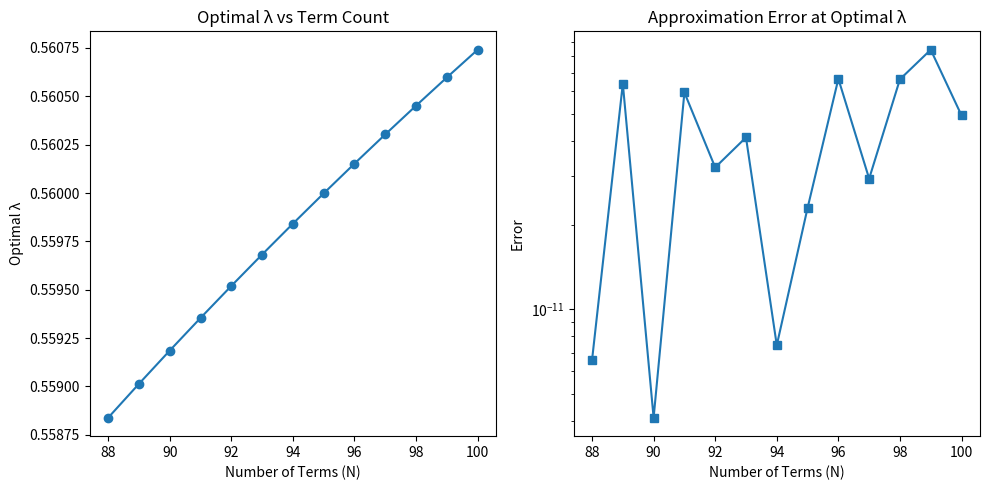

Generate this figure with matplotlib:
# This script calculates the Pochhammer symbol and Stirling numbers of the first kind.
# It also computes the factorial of numbers and prepares polynomial arrays.

import numpy as np
import sys
import math
from functools import lru_cache

def OneOverFactorial(num):
    """
    Calculates the value of 1 divided by the factorial of a given number. 
    """
    if num > 170:  # Reduced from 177 for better numerical stability
        print("Error: Input is too large to calculae 1/n! within float precision")
        sys.exit()

    result = 1.0
    for i in range(1, num + 1):
        result /= i
    return result

@lru_cache(maxsize=None)
def StirlingNumberOfFirstKind(n, k):
    """
    Calculate the unsigned Stirling number of the first kind, c(n, k).
    Uses memoization for efficiency.
    """
    if n == k:
        return 1
    if k == 0 or n == 0:
        return 0
    return (n - 1) * StirlingNumberOfFirstKind(n - 1, k) + StirlingNumberOfFirstKind(n - 1, k - 1)

def RisingFactorial(x, n):
    """
    Directly computes the rising factorial (Pochhammer symbol) (x)_n
    """
    result = 1.0
    for i in range(n):
        result *= (x + i)
    return result

def FactorialArray(num):
    """
    Precomputes 1/n! for n=1 to num
    """
    arr = np.zeros(num)
    for i in range(num):
        arr[i] = OneOverFactorial(i + 1)
    return arr

def Execute(Lambda, NTerms, Factorials):
    """
    Computes the pi approximation using the series:
    π ≈ 4 + Σ [ (1/n!) * (1/(n+λ) - 4/(2n+1)) * (a_n)_n ]
    where a_n = (2n+1)^2/(4(n+λ)) - n
    """
    total_sum = 0.0
    
    for n in range(1, NTerms + 1):
        # Compute components
        fact = Factorials[n - 1]  # 1/n!
        first_term = 1 / (n + Lambda) - 4 / (2 * n + 1)
        a_n = (2 * n + 1) ** 2 / (4 * (n + Lambda)) - n
        
        # Compute rising factorial directly
        poch_val = RisingFactorial(a_n, n)
        
        # Compute term and accumulate
        term = fact * first_term * poch_val
        total_sum += term

    PI_approx = 4.0 + total_sum
    return PI_approx

    
def find_optimal_lambda(N, lambda_low=0.1, lambda_high=1.0, tol=1e-10):
    """
    Finds optimal λ using bisection method for fixed N
    Returns: (optimal_lambda, error)
    """
    fact_array = FactorialArray(N)
    
    def error_func(lam):
        approx = Execute(lam, N, fact_array)
        return approx - math.pi
    
    # Ensure we have a root bracket
    f_low = error_func(lambda_low)
    f_high = error_func(lambda_high)
    
    if f_low * f_high > 0:
        # Try to find a valid bracket automatically
        test_points = np.linspace(0.1, 1.0, 20)
        for i in range(len(test_points)-1):
            f1 = error_func(test_points[i])
            f2 = error_func(test_points[i+1])
            if f1 * f2 < 0:
                lambda_low, lambda_high = test_points[i], test_points[i+1]
                break
    
    # Bisection algorithm
    for _ in range(200):  # Max iterations
        lam_mid = (lambda_low + lambda_high) / 2
        f_mid = error_func(lam_mid)
        
        if abs(f_mid) < tol:
            break
            
        if f_mid * error_func(lambda_low) < 0:
            lambda_high = lam_mid
        else:
            lambda_low = lam_mid
    
    return lam_mid, abs(f_mid)

# Test optimization for different term counts
if __name__ == '__main__':
    term_counts = [88, 89, 90, 91, 92, 93, 94, 95, 96, 97, 98, 99, 100]
    results = {}
    
    for N in term_counts:
        lambda_opt, error = find_optimal_lambda(N)
        results[N] = (lambda_opt, error)
        print(f"N={N}: Optimal λ={lambda_opt:.12f}, Error={error:.10e}")
    
    # Plot results
    lambdas = [results[N][0] for N in term_counts]
    errors = [results[N][1] for N in term_counts]
    
    import matplotlib.pyplot as plt
    plt.figure(figsize=(10, 5))
    
    plt.subplot(1, 2, 1)
    plt.plot(term_counts, lambdas, 'o-')
    plt.xlabel('Number of Terms (N)')
    plt.ylabel('Optimal λ')
    plt.title('Optimal λ vs Term Count')
    
    plt.subplot(1, 2, 2)
    plt.semilogy(term_counts, errors, 's-')
    plt.xlabel('Number of Terms (N)')
    plt.ylabel('Error')
    plt.title('Approximation Error at Optimal λ')
    
    plt.tight_layout()
    plt.savefig('lambda_optimization.png')
    plt.show()
